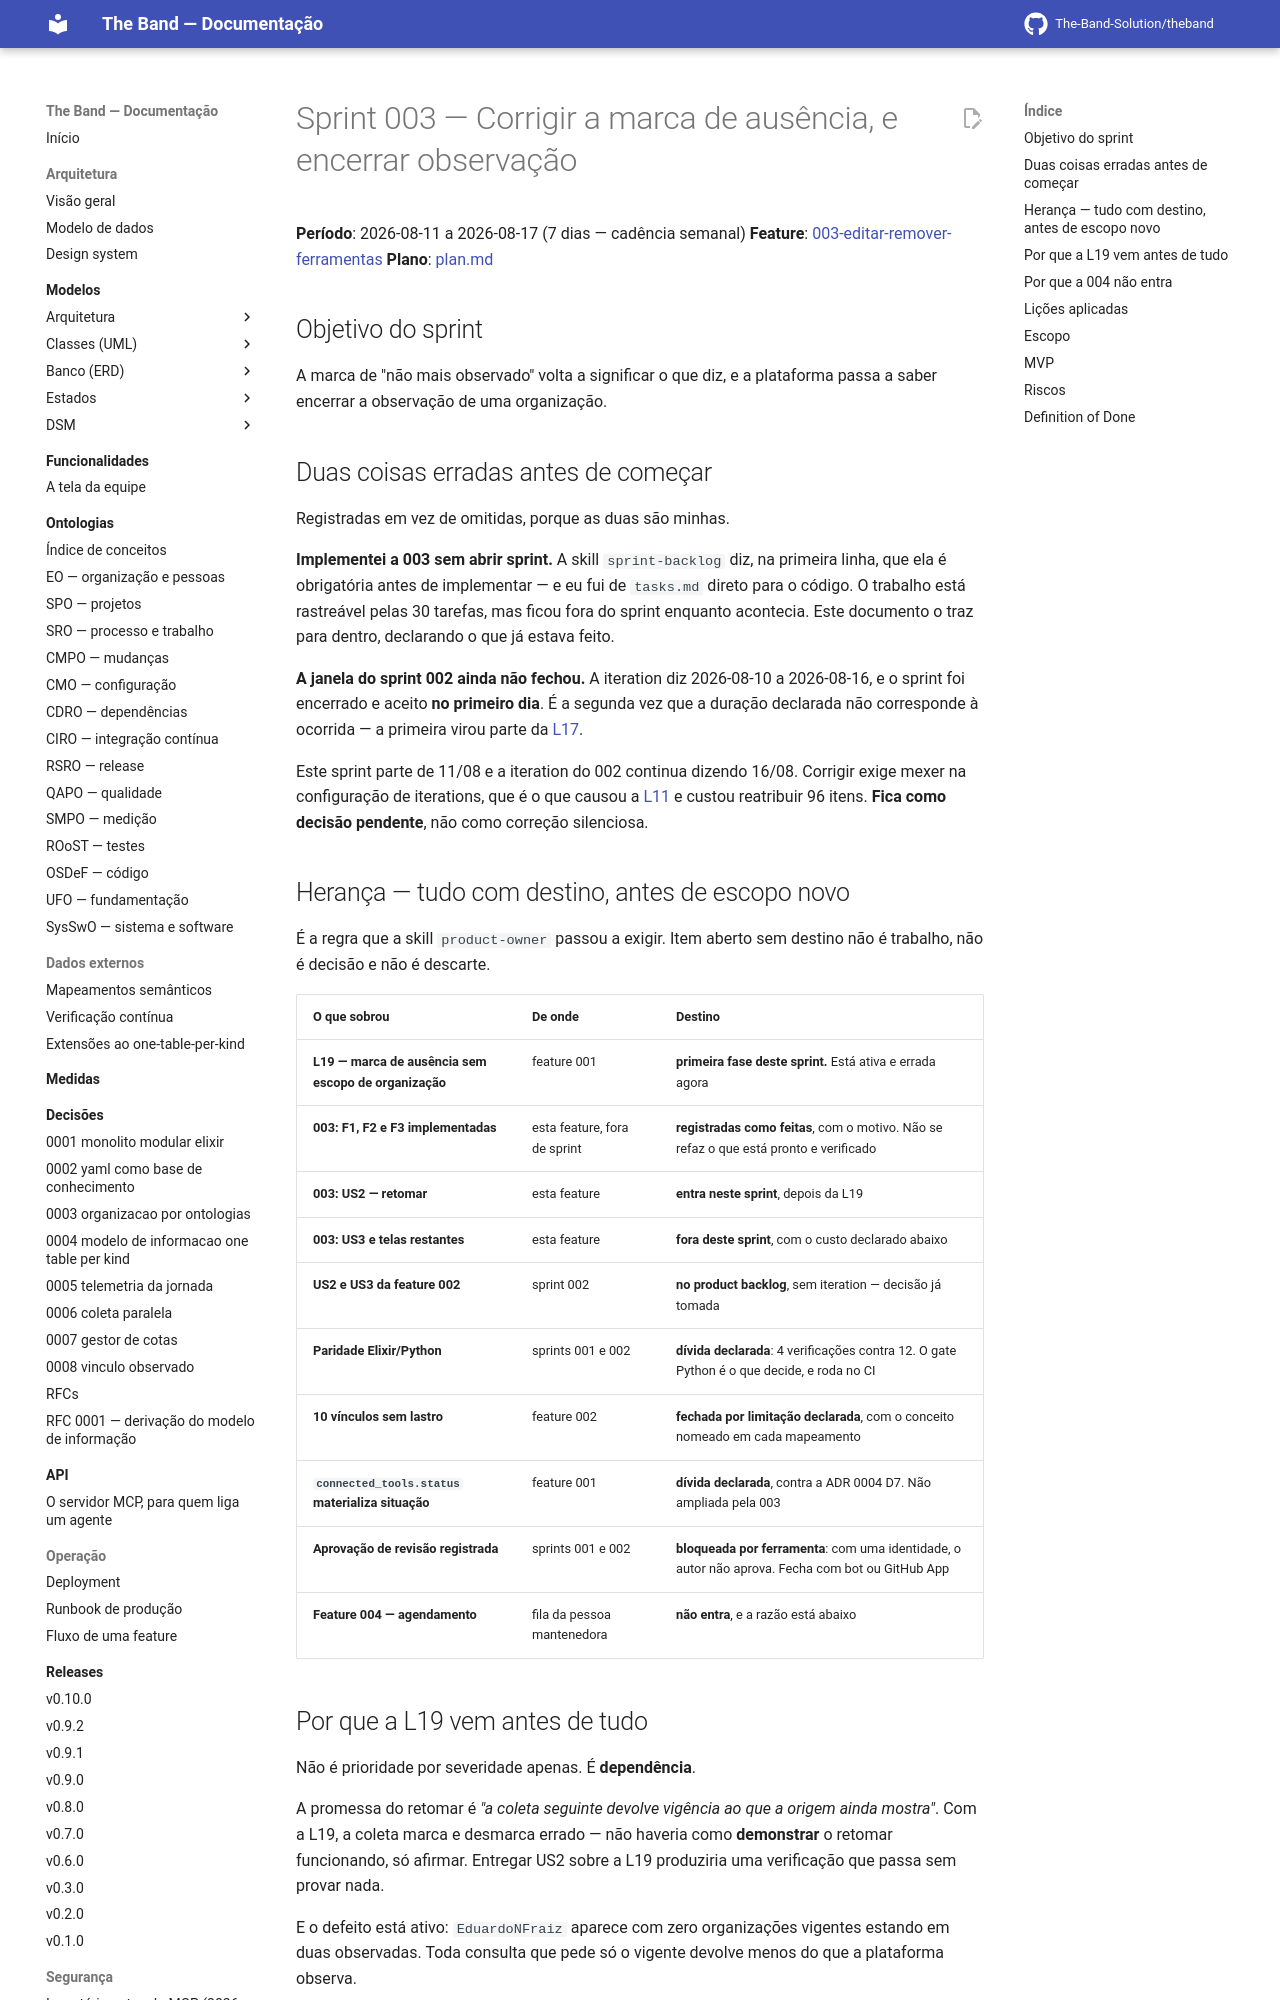

repository: The-Band-Solution/theband · page: developers/sprints/003-corrigir-e-encerrar-observacao/sprint-backlog/index.html · generator: mkdocs

# Sprint 003 — Corrigir a marca de ausência, e encerrar observação

**Período**: 2026-08-11 a 2026-08-17 (7 dias — cadência semanal)
**Feature**: [003-editar-remover-ferramentas](../../../specs/003-editar-remover-ferramentas/spec.md)
**Plano**: [plan.md](../../../specs/003-editar-remover-ferramentas/plan.md)

## Objetivo do sprint

A marca de "não mais observado" volta a significar o que diz, e a plataforma passa a
saber encerrar a observação de uma organização.

## Duas coisas erradas antes de começar

Registradas em vez de omitidas, porque as duas são minhas.

**Implementei a 003 sem abrir sprint.** A skill `sprint-backlog` diz, na primeira
linha, que ela é obrigatória antes de implementar — e eu fui de `tasks.md` direto para o
código. O trabalho está rastreável pelas 30 tarefas, mas ficou fora do sprint enquanto
acontecia. Este documento o traz para dentro, declarando o que já estava feito.

**A janela do sprint 002 ainda não fechou.** A iteration diz 2026-08-10 a 2026-08-16, e
o sprint foi encerrado e aceito **no primeiro dia**. É a segunda vez que a duração
declarada não corresponde à ocorrida — a primeira virou parte da [L17](../licoes-aprendidas.md).

Este sprint parte de 11/08 e a iteration do 002 continua dizendo 16/08. Corrigir exige
mexer na configuração de iterations, que é o que causou a [L11](../licoes-aprendidas.md)
e custou reatribuir 96 itens. **Fica como decisão pendente**, não como correção
silenciosa.

## Herança — tudo com destino, antes de escopo novo

É a regra que a skill `product-owner` passou a exigir. Item aberto sem destino não é
trabalho, não é decisão e não é descarte.

| O que sobrou | De onde | Destino |
|---|---|---|
| **L19 — marca de ausência sem escopo de organização** | feature 001 | **primeira fase deste sprint.** Está ativa e errada agora |
| **003: F1, F2 e F3 implementadas** | esta feature, fora de sprint | **registradas como feitas**, com o motivo. Não se refaz o que está pronto e verificado |
| **003: US2 — retomar** | esta feature | **entra neste sprint**, depois da L19 |
| **003: US3 e telas restantes** | esta feature | **fora deste sprint**, com o custo declarado abaixo |
| **US2 e US3 da feature 002** | sprint 002 | **no product backlog**, sem iteration — decisão já tomada |
| **Paridade Elixir/Python** | sprints 001 e 002 | **dívida declarada**: 4 verificações contra 12. O gate Python é o que decide, e roda no CI |
| **10 vínculos sem lastro** | feature 002 | **fechada por limitação declarada**, com o conceito nomeado em cada mapeamento |
| **`connected_tools.status` materializa situação** | feature 001 | **dívida declarada**, contra a ADR 0004 D7. Não ampliada pela 003 |
| **Aprovação de revisão registrada** | sprints 001 e 002 | **bloqueada por ferramenta**: com uma identidade, o autor não aprova. Fecha com bot ou GitHub App |
| **Feature 004 — agendamento** | fila da pessoa mantenedora | **não entra**, e a razão está abaixo |
